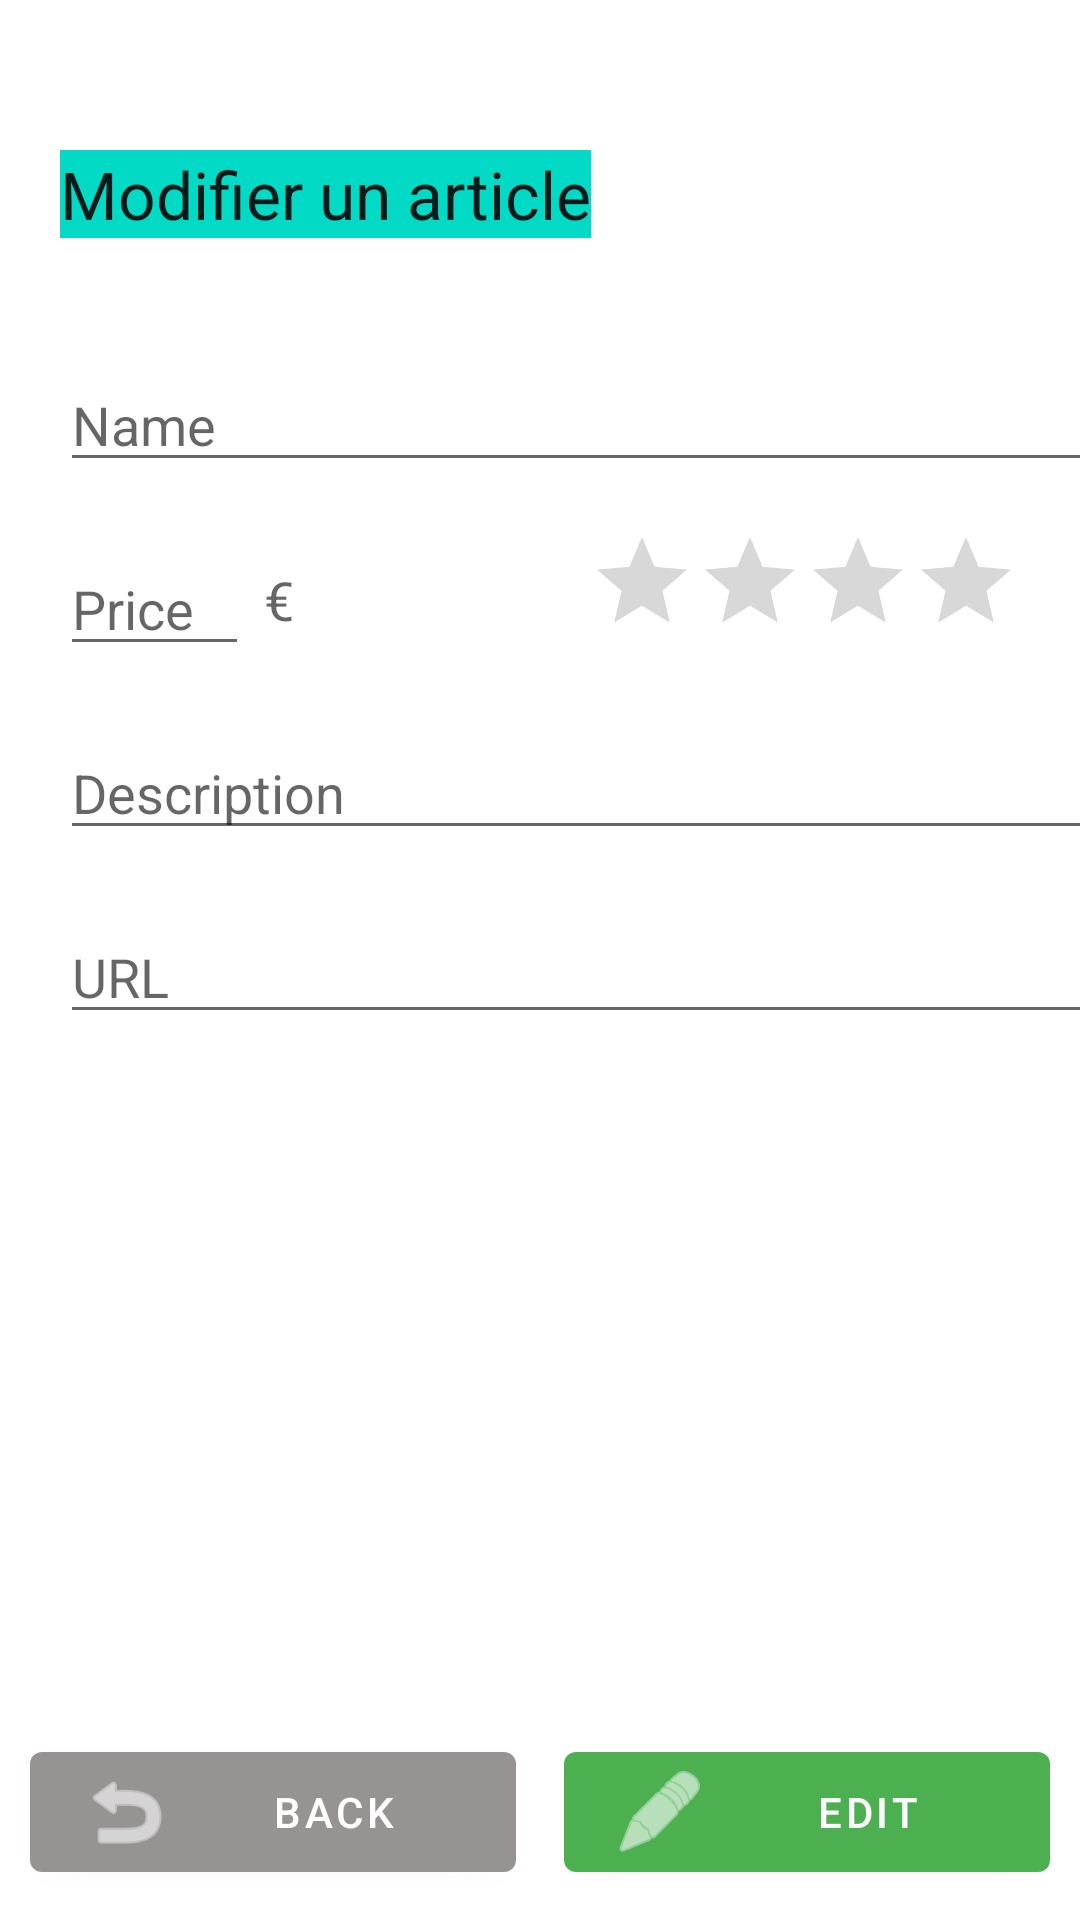

Produce the Android XML layout that renders to this screen, including the resource entries it uses.
<!-- AndroidManifest.xml: application theme Theme.MyShoppingNeeds -->
<!-- res/layout/activity_edit_article.xml -->
<?xml version="1.0" encoding="utf-8"?>
<androidx.constraintlayout.widget.ConstraintLayout xmlns:android="http://schemas.android.com/apk/res/android"
    xmlns:app="http://schemas.android.com/apk/res-auto"
    xmlns:tools="http://schemas.android.com/tools"
    android:layout_width="match_parent"
    android:layout_height="match_parent"
    tools:context=".EditArticleActivity">

    <TextView
        android:id="@+id/titleEditArticle"
        android:layout_width="wrap_content"
        android:layout_height="wrap_content"
        android:text="@string/modifier_un_article"
        android:textAppearance="?android:textAppearanceLarge"
        app:layout_constraintTop_toTopOf="parent"
        app:layout_constraintLeft_toLeftOf="parent"
        android:layout_marginTop="50dp"
        android:layout_marginLeft="20dp"
        android:layout_marginStart="20dp"
        android:background="@color/design_default_color_secondary"/>

    <EditText
        android:id="@+id/txtEditArticleName"
        android:layout_width="wrap_content"
        android:layout_height="wrap_content"
        android:textAppearance="?android:textAppearanceMedium"
        app:layout_constraintTop_toBottomOf="@id/titleEditArticle"
        app:layout_constraintLeft_toLeftOf="@id/titleEditArticle"
        android:layout_marginTop="40dp"
        android:ems="18"
        android:hint="@string/name"/>


    <EditText
        android:id="@+id/txtEditArticlePrice"
        android:layout_width="wrap_content"
        android:layout_height="wrap_content"
        app:layout_constraintTop_toBottomOf="@id/txtEditArticleName"
        app:layout_constraintLeft_toLeftOf="@id/txtEditArticleName"
        android:layout_marginTop="20dp"
        android:ems="3"
        android:inputType="numberDecimal"
        android:hint="@string/price"/>

    <TextView
        android:id="@+id/txtDevise"
        android:layout_width="wrap_content"
        android:layout_height="wrap_content"
        android:text="@string/devise_euro"
        android:ems="1"
        android:layout_marginLeft="5dp"
        android:layout_marginBottom="10dp"
        android:textAppearance="?android:textAppearanceMedium"
        app:layout_constraintBottom_toBottomOf="@id/txtEditArticlePrice"
        app:layout_constraintLeft_toRightOf="@id/txtEditArticlePrice"
        android:layout_marginStart="5dp" />

    <RatingBar
        android:id="@+id/ratingEditArticle"
        android:layout_width="wrap_content"
        android:layout_height="wrap_content"
        app:layout_constraintBottom_toBottomOf="@id/txtEditArticlePrice"
        app:layout_constraintRight_toRightOf="parent"
        style="@style/Widget.AppCompat.RatingBar.Indicator"
        android:layout_marginRight="20dp"
        android:numStars="4"
        android:layout_marginEnd="20dp"
        android:layout_marginBottom="10dp"
        android:isIndicator="false" />

    <EditText
        android:id="@+id/txtEditArticleDescription"
        android:layout_width="wrap_content"
        android:layout_height="wrap_content"
        app:layout_constraintTop_toBottomOf="@id/txtEditArticlePrice"
        app:layout_constraintLeft_toLeftOf="@id/txtEditArticlePrice"
        android:layout_marginTop="20dp"
        android:inputType="textMultiLine"
        android:ems="18"
        android:gravity="start|top"
        android:hint="@string/description"/>

    <EditText
        android:id="@+id/txtEditArticleUrl"
        android:layout_width="wrap_content"
        android:layout_height="wrap_content"
        app:layout_constraintTop_toBottomOf="@id/txtEditArticleDescription"
        app:layout_constraintLeft_toLeftOf="@id/txtEditArticleDescription"
        android:layout_marginTop="20dp"
        android:ems="18"
        android:hint="@string/url"/>

    <Button
        android:id="@+id/btnEditArticleBack"
        android:layout_width="0dp"
        android:layout_height="wrap_content"
        android:layout_marginLeft="10dp"
        android:layout_marginBottom="10dp"
        android:onClick="back"
        android:src="@drawable/planet_earth_32"
        android:text="@string/back"
        app:backgroundTint="#979393"
        app:icon="@android:drawable/ic_menu_revert"
        app:layout_constraintBottom_toBottomOf="parent"
        app:layout_constraintLeft_toLeftOf="parent"
        app:layout_constraintWidth_percent="0.45"
        android:layout_marginStart="10dp" />

    <Button
        android:id="@+id/btnEditArticle"
        android:layout_width="0dp"
        android:layout_height="0dp"
        android:layout_marginRight="10dp"
        android:layout_marginBottom="10dp"
        android:onClick="editArticle"
        android:text="@string/edit"
        app:backgroundTint="#4CAF50"
        app:icon="@android:drawable/ic_menu_edit"
        app:layout_constraintBottom_toBottomOf="parent"
        app:layout_constraintRight_toRightOf="parent"
        app:layout_constraintTop_toTopOf="@id/btnEditArticleBack"
        app:layout_constraintWidth_percent="0.45" />


</androidx.constraintlayout.widget.ConstraintLayout>
<!-- resources referenced by this layout -->
<resources>
  <string name="back">Back</string>
  <string name="description">Description</string>
  <string name="devise_euro">€</string>
  <string name="edit">Edit</string>
  <string name="modifier_un_article">Modifier un article</string>
  <string name="name">Name</string>
  <string name="price">Price</string>
  <string name="url">URL</string>
  <style name="Theme.MyShoppingNeeds" parent="Theme.MaterialComponents.DayNight.DarkActionBar">
          
          <item name="colorPrimary">@color/purple_500</item>
          <item name="colorPrimaryVariant">@color/purple_700</item>
          <item name="colorOnPrimary">@color/white</item>
          
          <item name="colorSecondary">@color/teal_200</item>
          <item name="colorSecondaryVariant">@color/teal_700</item>
          <item name="colorOnSecondary">@color/black</item>
          
          <item name="android:statusBarColor" tools:targetApi="l">?attr/colorPrimaryVariant</item>
          
      </style>
  <!-- not gathered from this repository: default colours our renderer supplied (Android Studio template values) -->
  <color name="purple_500">#FF6200EE</color>
  <color name="purple_700">#FF3700B3</color>
  <color name="teal_200">#FF03DAC5</color>
  <color name="teal_700">#FF018786</color>
  <color name="black">#FF000000</color>
  <color name="white">#FFFFFFFF</color>
</resources>
